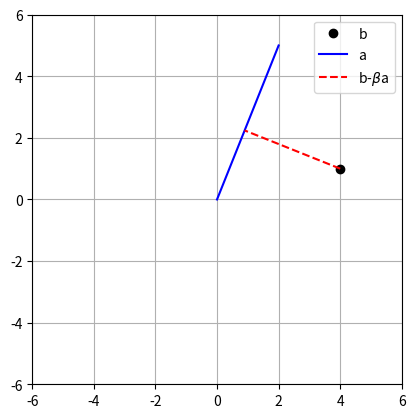
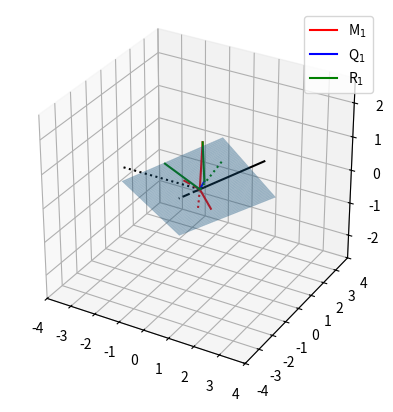

These figures' Python source, in order: (Note: this script raises an exception after producing the figures.)
# -*- coding: utf-8 -*-
# Auto-generated from 'LA_projorth_allCode.ipynb' on 2025-08-08T15:22:58
# Source: code cells extracted; markdown preserved as comments.

# %% [markdown]
# #     COURSE: Linear algebra: theory and implementation
# ##    SECTION: Projections and orthogonalization
# 
# [redacted]
# ##### Course url: https://www.udemy.com/course/linear-algebra-theory-and-implementation/?couponCode=202110

# In [ ]
import numpy as np
import matplotlib.pyplot as plt
import math

# %% [markdown]
# 
# ---
# # VIDEO: Projections in R^2
# ---

# In [ ]

# point b
b = np.array([4,1])

# line a
a = np.array([ 2, 5 ])

# beta
beta = (a.T@b) / (a.T@a)

# draw!
plt.plot(b[0],b[1],'ko',label='b')
plt.plot([0, a[0]],[0, a[1]],'b',label='a')

# now plot projection line
plt.plot([b[0], beta*a[0]],[b[1], beta*a[1]],'r--',label=r'b-$\beta$a')
plt.axis('square')
plt.grid()
plt.legend()
plt.axis((-6, 6, -6, 6))

plt.show()

# %% [markdown]
# 
# ---
# # VIDEO: Projections in R^N
# ---

# In [ ]
## the goal here is to solve Ax=b for x

# sizes
m = 16
n = 10

# vector b
b = np.random.randn(m,1)

# matrix A
A = np.random.randn(m,n)

# solution using explicit inverse
x1 = np.linalg.inv(A.T@A) @ (A.T@b)

# python solution (better method)
x2 = np.linalg.solve(A.T@A,A.T@b)

# show that the results are the same
print(np.round(x1.T,3))
print(np.round(x2.T,3))

# In [ ]
## geometric perspective in R^3

# matrix sizes
m = 3
n = 2

# vector b
b = np.random.randn(m,1)

# matrix A
A = np.random.randn(m,n)


# solution
x = np.linalg.solve(A.T@A,A.T@b)
Ax = A@x

print(b.T)
print(Ax.T)

# In [ ]
## plot
fig = plt.figure(figsize=plt.figaspect(1))
ax = fig.add_subplot(projection='3d')

b = np.squeeze(b)
Ax = np.squeeze(Ax)

# plot the vectors
ax.plot([0, b[0]],[0, b[1]],[0, b[2]],'r')
ax.plot([0, Ax[0]],[0, Ax[1]],[0, Ax[2]],'b')

# plot the projection line
ax.plot( [Ax[0], b[0]],
         [Ax[1], b[1]],
         [Ax[2], b[2]], 'g')

# now draw plane
xx, yy = np.meshgrid(np.linspace(-2,2), np.linspace(-2,2))
cp = np.cross(A[:,0],A[:,1])
z1 = (-cp[0]*xx - cp[1]*yy)*1./cp[2]
ax.plot_surface(xx,yy,z1,alpha=.4)

plt.show()

# In [ ]

# %% [markdown]
# 
# ---
# # VIDEO: QR decomposition
# ---

# In [ ]
# example from the slides

A = [ [1,0],
      [1,0],
      [0,1] ]

# "full" QR decomposition
Q,R = np.linalg.qr(A,'complete')
print(Q), print(' ')

# "economy" QR decomposition
Q,R = np.linalg.qr(A) # is the default option in Python
print(Q)

# In [ ]
## another example

# the to-be-decomposed matrix
M = np.array( [ [1, 1,-2], [3,-1, 1] ] )

# QR decomposition
Q,R = np.linalg.qr(M,'complete')

# notice:
print('R from QR: '),print(np.round(R,4))
print('R from Q^TM: '),print(np.round(Q.T@M,4))

# In [ ]
# plot
colorz = 'krg'

for i in range(0,np.shape(M)[1]):

    # plot original vector M
    plt.plot([0,M[0,i]],[0,M[1,i]],colorz[i])

    # plot orthogonalized vector Q
    if i<np.shape(Q)[1]:
        plt.plot([0,Q[0,i]],[0,Q[1,i]],colorz[i],linestyle='--')

    # plot residual vector R
    plt.plot([0,R[0,i]],[0,R[1,i]],colorz[i],linestyle=':')


plt.legend(['M$_1$','Q$_1$','R$_1$'])
plt.axis('square')
plt.xlim(-4,4)
plt.ylim(-4,4)
plt.grid(True)
plt.plot()

